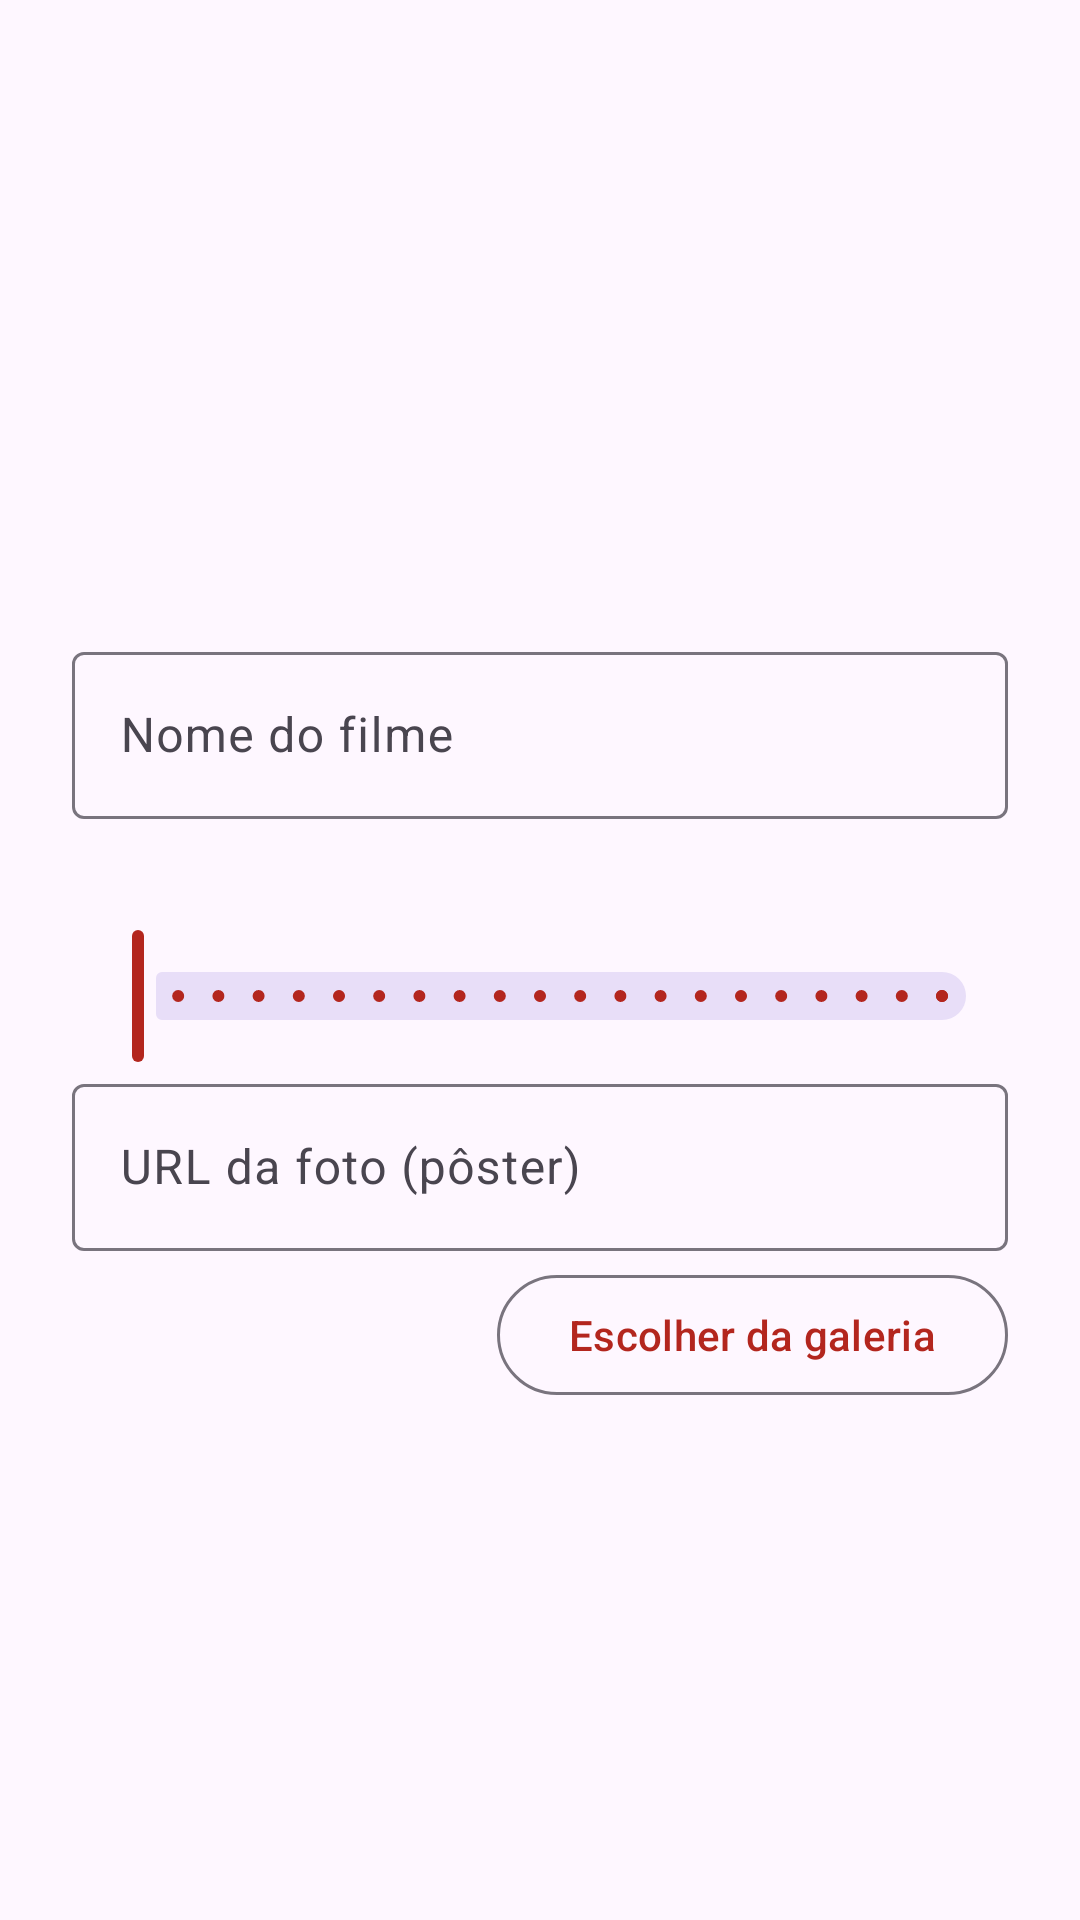

Reconstruct the res/layout file that produces this screen, plus the resources it refers to.
<!-- AndroidManifest.xml: application theme Theme.FilmesFavoritos -->
<!-- res/layout/dialog_edit_movie.xml -->
<?xml version="1.0" encoding="utf-8"?>
<ScrollView xmlns:android="http://schemas.android.com/apk/res/android"
    xmlns:app="http://schemas.android.com/apk/res-auto"
    android:layout_width="match_parent"
    android:layout_height="wrap_content">

    <LinearLayout
        android:layout_width="match_parent"
        android:layout_height="wrap_content"
        android:orientation="vertical"
        android:paddingHorizontal="24dp"
        android:paddingTop="16dp">

        <ImageView
            android:id="@+id/imgPreview"
            android:layout_width="120dp"
            android:layout_height="180dp"
            android:layout_gravity="center_horizontal"
            android:contentDescription="@string/poster"
            android:scaleType="centerCrop" />

        <com.google.android.material.textfield.TextInputLayout
            android:id="@+id/tilName"
            style="?attr/textInputOutlinedStyle"
            android:layout_width="match_parent"
            android:layout_height="wrap_content"
            android:layout_marginTop="16dp"
            android:hint="@string/hint_name">

            <com.google.android.material.textfield.TextInputEditText
                android:id="@+id/etName"
                android:layout_width="match_parent"
                android:layout_height="wrap_content"
                android:inputType="textCapWords" />
        </com.google.android.material.textfield.TextInputLayout>

        <TextView
            android:id="@+id/tvRatingLabel"
            android:layout_width="wrap_content"
            android:layout_height="wrap_content"
            android:layout_marginTop="16dp"
            android:textAppearance="?attr/textAppearanceLabelLarge" />

        <com.google.android.material.slider.Slider
            android:id="@+id/sliderRating"
            android:layout_width="match_parent"
            android:layout_height="wrap_content"
            android:stepSize="0.5"
            android:valueFrom="0"
            android:valueTo="10" />

        <com.google.android.material.textfield.TextInputLayout
            android:id="@+id/tilPhotoUrl"
            style="?attr/textInputOutlinedStyle"
            android:layout_width="match_parent"
            android:layout_height="wrap_content"
            android:hint="@string/hint_photo"
            app:endIconMode="clear_text">

            <com.google.android.material.textfield.TextInputEditText
                android:id="@+id/etPhotoUrl"
                android:layout_width="match_parent"
                android:layout_height="wrap_content"
                android:inputType="textUri"
                android:maxLines="2" />
        </com.google.android.material.textfield.TextInputLayout>

        <com.google.android.material.button.MaterialButton
            android:id="@+id/btnPickImage"
            style="?attr/materialButtonOutlinedStyle"
            android:layout_width="wrap_content"
            android:layout_height="wrap_content"
            android:layout_gravity="end"
            android:layout_marginTop="4dp"
            android:text="@string/pick_gallery" />

    </LinearLayout>
</ScrollView>
<!-- resources referenced by this layout -->
<resources>
  <string name="hint_name">Nome do filme</string>
  <string name="hint_photo">URL da foto (pôster)</string>
  <string name="pick_gallery">Escolher da galeria</string>
  <string name="poster">Pôster do filme</string>
  <style name="Theme.FilmesFavoritos" parent="Theme.Material3.DayNight.NoActionBar">
          <item name="colorPrimary">@color/primary</item>
          <item name="colorOnPrimary">@color/on_primary</item>
      </style>
  <color name="primary">#B3261E</color>
  <color name="on_primary">#FFFFFF</color>
</resources>
